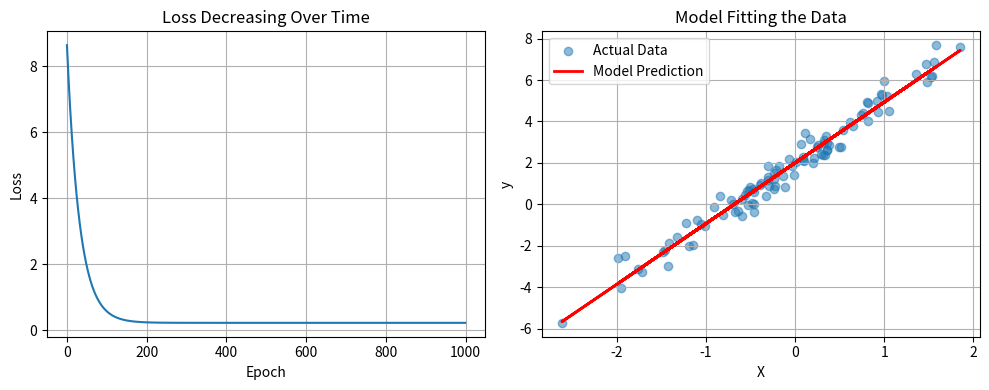

Recreate this plot in Python.
# ============================================
# FULL LINEAR REGRESSION TRAINING FROM SCRATCH
# ============================================

import numpy as np
import matplotlib.pyplot as plt

np.random.seed(42)

# 1. Create Data
X = np.random.randn(100, 1)
y = 3 * X + 2 + np.random.randn(100, 1) * 0.5

# 2. Initialize weights
W = np.random.randn(1, 1)
b = np.zeros((1, 1))

# 3. Training settings
learning_rate = 0.01
epochs = 1000  # How many times we loop through data
loss_history = []

print("Starting Training...")
print(f"True W should be: 3.0, True b should be: 2.0")
print(f"Initial W: {W[0][0]:.4f}, Initial b: {b[0][0]:.4f}")
print("-" * 50)

# 4. Training Loop — THE HEART OF ML
for epoch in range(epochs):
    
    # Step 1: Forward pass
    y_pred = np.dot(X, W) + b
    
    # Step 2: Compute loss
    n = len(y)
    loss = (1/n) * np.sum((y - y_pred)**2)
    loss_history.append(loss)
    
    # Step 3: Compute gradients
    error = y_pred - y
    dW = (2/n) * np.dot(X.T, error)
    db = (2/n) * np.sum(error)
    
    # Step 4: Update weights
    W = W - learning_rate * dW
    b = b - learning_rate * db
    
    # Print progress every 100 epochs
    if epoch % 100 == 0:
        print(f"Epoch {epoch:4d} | Loss: {loss:.4f} | W: {W[0][0]:.4f} | b: {b[0][0]:.4f}")

print("-" * 50)
print(f"Final W: {W[0][0]:.4f} (should be close to 3.0)")
print(f"Final b: {b[0][0]:.4f} (should be close to 2.0)")
print("Training Complete!")

# 5. Plot loss curve
plt.figure(figsize=(10, 4))

plt.subplot(1, 2, 1)
plt.plot(loss_history)
plt.title("Loss Decreasing Over Time")
plt.xlabel("Epoch")
plt.ylabel("Loss")
plt.grid(True)

plt.subplot(1, 2, 2)
plt.scatter(X, y, alpha=0.5, label="Actual Data")
plt.plot(X, np.dot(X, W) + b, color='red', 
         linewidth=2, label="Model Prediction")
plt.title("Model Fitting the Data")
plt.xlabel("X")
plt.ylabel("y")
plt.legend()
plt.grid(True)

plt.tight_layout()
plt.savefig("training_results.png")
plt.show()
